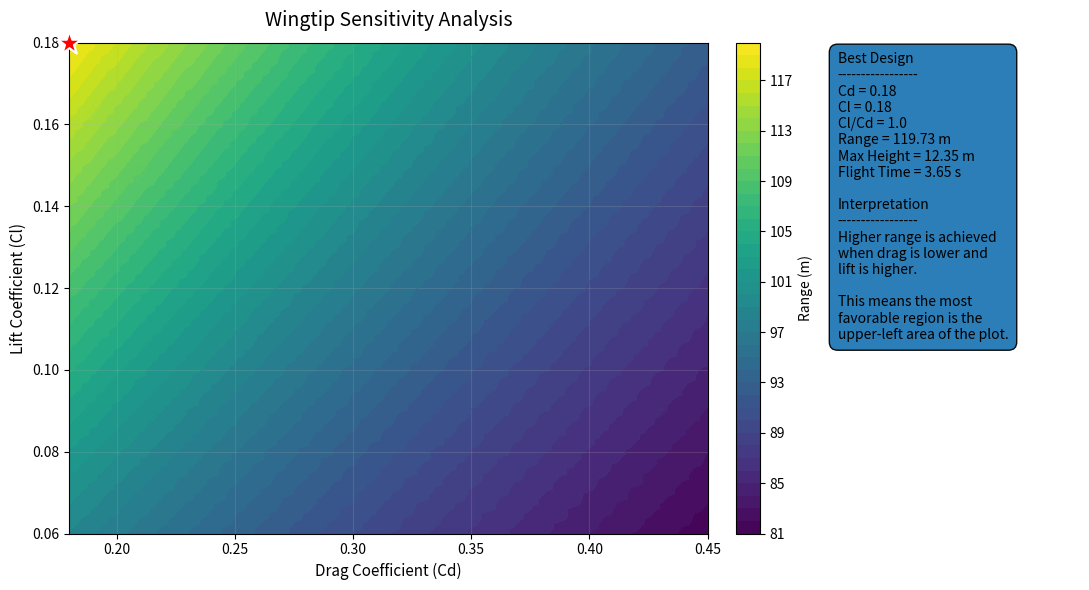

Generate this figure with matplotlib:
import numpy as np
import matplotlib.pyplot as plt
import csv

# =========================
# Physical constants
# =========================
g = 9.81
rho = 1.225

# =========================
# Launch and object conditions
# =========================
mass = 0.20
area = 0.004
v0 = 40
angle = 20
dt = 0.01

theta = np.radians(angle)

# =========================
# High-resolution parameter search
# 100 x 100 = 10,000 designs
# =========================
cd_values = np.linspace(0.18, 0.45, 100)
cl_values = np.linspace(0.06, 0.18, 100)


def simulate_flight(Cd, Cl):
    vx = v0 * np.cos(theta)
    vy = v0 * np.sin(theta)

    x = 0
    y = 0

    max_height = 0
    flight_time = 0

    while y >= 0 and flight_time < 30:
        speed = np.sqrt(vx**2 + vy**2)

        drag_force = 0.5 * rho * Cd * area * speed**2
        lift_force = 0.5 * rho * Cl * area * speed**2

        if speed != 0:
            ax_drag = -(drag_force / mass) * (vx / speed)
            ay_drag = -(drag_force / mass) * (vy / speed)
        else:
            ax_drag = 0
            ay_drag = 0

        ax = ax_drag
        ay = -g + ay_drag + (lift_force / mass)

        vx += ax * dt
        vy += ay * dt

        x += vx * dt
        y += vy * dt

        if y >= 0:
            max_height = max(max_height, y)
            flight_time += dt

    return x, max_height, flight_time


# =========================
# Run sensitivity analysis
# =========================
results = []
range_grid = np.zeros((len(cl_values), len(cd_values)))

for i, Cl in enumerate(cl_values):
    for j, Cd in enumerate(cd_values):
        range_distance, max_height, flight_time = simulate_flight(Cd, Cl)
        efficiency = Cl / Cd

        range_grid[i, j] = range_distance

        results.append({
            "Cd": float(round(Cd, 4)),
            "Cl": float(round(Cl, 4)),
            "Cl_to_Cd": float(round(efficiency, 4)),
            "Range_m": float(round(range_distance, 2)),
            "Max_Height_m": float(round(max_height, 2)),
            "Flight_Time_s": float(round(flight_time, 2))
        })

best_design = max(results, key=lambda row: row["Range_m"])
top_10 = sorted(results, key=lambda row: row["Range_m"], reverse=True)[:10]

print("\nWINGTIP SENSITIVITY ANALYSIS")
print("-----------------------------")
print("Total designs tested:", len(results))

print("\nBest design found:")
print(best_design)

print("\nInterpretation:")
print("The best performance occurs in the region of low drag coefficient (Cd)")
print("and high lift coefficient (Cl). In the graph, that corresponds to the")
print("upper-left region.")

print("\nTop 10 designs by range:")
for design in top_10:
    print(design)

# =========================
# Save CSV
# =========================
with open("wingtip_sensitivity_results.csv", "w", newline="") as file:
    writer = csv.DictWriter(
        file,
        fieldnames=[
            "Cd",
            "Cl",
            "Cl_to_Cd",
            "Range_m",
            "Max_Height_m",
            "Flight_Time_s"
        ]
    )
    writer.writeheader()
    writer.writerows(results)

# =========================
# Professional plot
# =========================
Cd_mesh, Cl_mesh = np.meshgrid(cd_values, cl_values)

fig, (ax, info_ax) = plt.subplots(
    1, 2,
    figsize=(11, 6),
    gridspec_kw={"width_ratios": [4.8, 1.7]}
)

# Main contour/heatmap
contour = ax.contourf(Cd_mesh, Cl_mesh, range_grid, levels=40)
contour_lines = ax.contour(Cd_mesh, Cl_mesh, range_grid, levels=8, linewidths=0.7)
ax.clabel(contour_lines, inline=True, fontsize=8, fmt="%.0f")

# Best design marker
ax.scatter(
    best_design["Cd"],
    best_design["Cl"],
    s=320,
    marker="*",
    color="red",
    edgecolors="white",
    linewidths=1.6,
    zorder=10,
    clip_on=False
)

# Main labels and title
ax.set_title("Wingtip Sensitivity Analysis", fontsize=14, pad=12)
ax.set_xlabel("Drag Coefficient (Cd)", fontsize=11)
ax.set_ylabel("Lift Coefficient (Cl)", fontsize=11)

ax.set_xlim(min(cd_values), max(cd_values))
ax.set_ylim(min(cl_values), max(cl_values))

# Light grid only
ax.grid(alpha=0.20)

# Colorbar
cbar = fig.colorbar(contour, ax=ax, fraction=0.046, pad=0.04)
cbar.set_label("Range (m)", fontsize=10)

# =========================
# Side information panel
# =========================
info_ax.axis("off")

info_text = (
    "Best Design\n"
    "-----------------\n"
    f"Cd = {best_design['Cd']}\n"
    f"Cl = {best_design['Cl']}\n"
    f"Cl/Cd = {best_design['Cl_to_Cd']}\n"
    f"Range = {best_design['Range_m']} m\n"
    f"Max Height = {best_design['Max_Height_m']} m\n"
    f"Flight Time = {best_design['Flight_Time_s']} s\n\n"
    "Interpretation\n"
    "-----------------\n"
    "Higher range is achieved\n"
    "when drag is lower and\n"
    "lift is higher.\n\n"
    "This means the most\n"
    "favorable region is the\n"
    "upper-left area of the plot."
)

info_ax.text(
    0.02, 0.98, info_text,
    va="top",
    ha="left",
    fontsize=10,
    bbox=dict(boxstyle="round,pad=0.6", alpha=0.95)
)

plt.tight_layout()
plt.savefig("wingtip_sensitivity_analysis.png", dpi=300, bbox_inches="tight")
plt.show()
